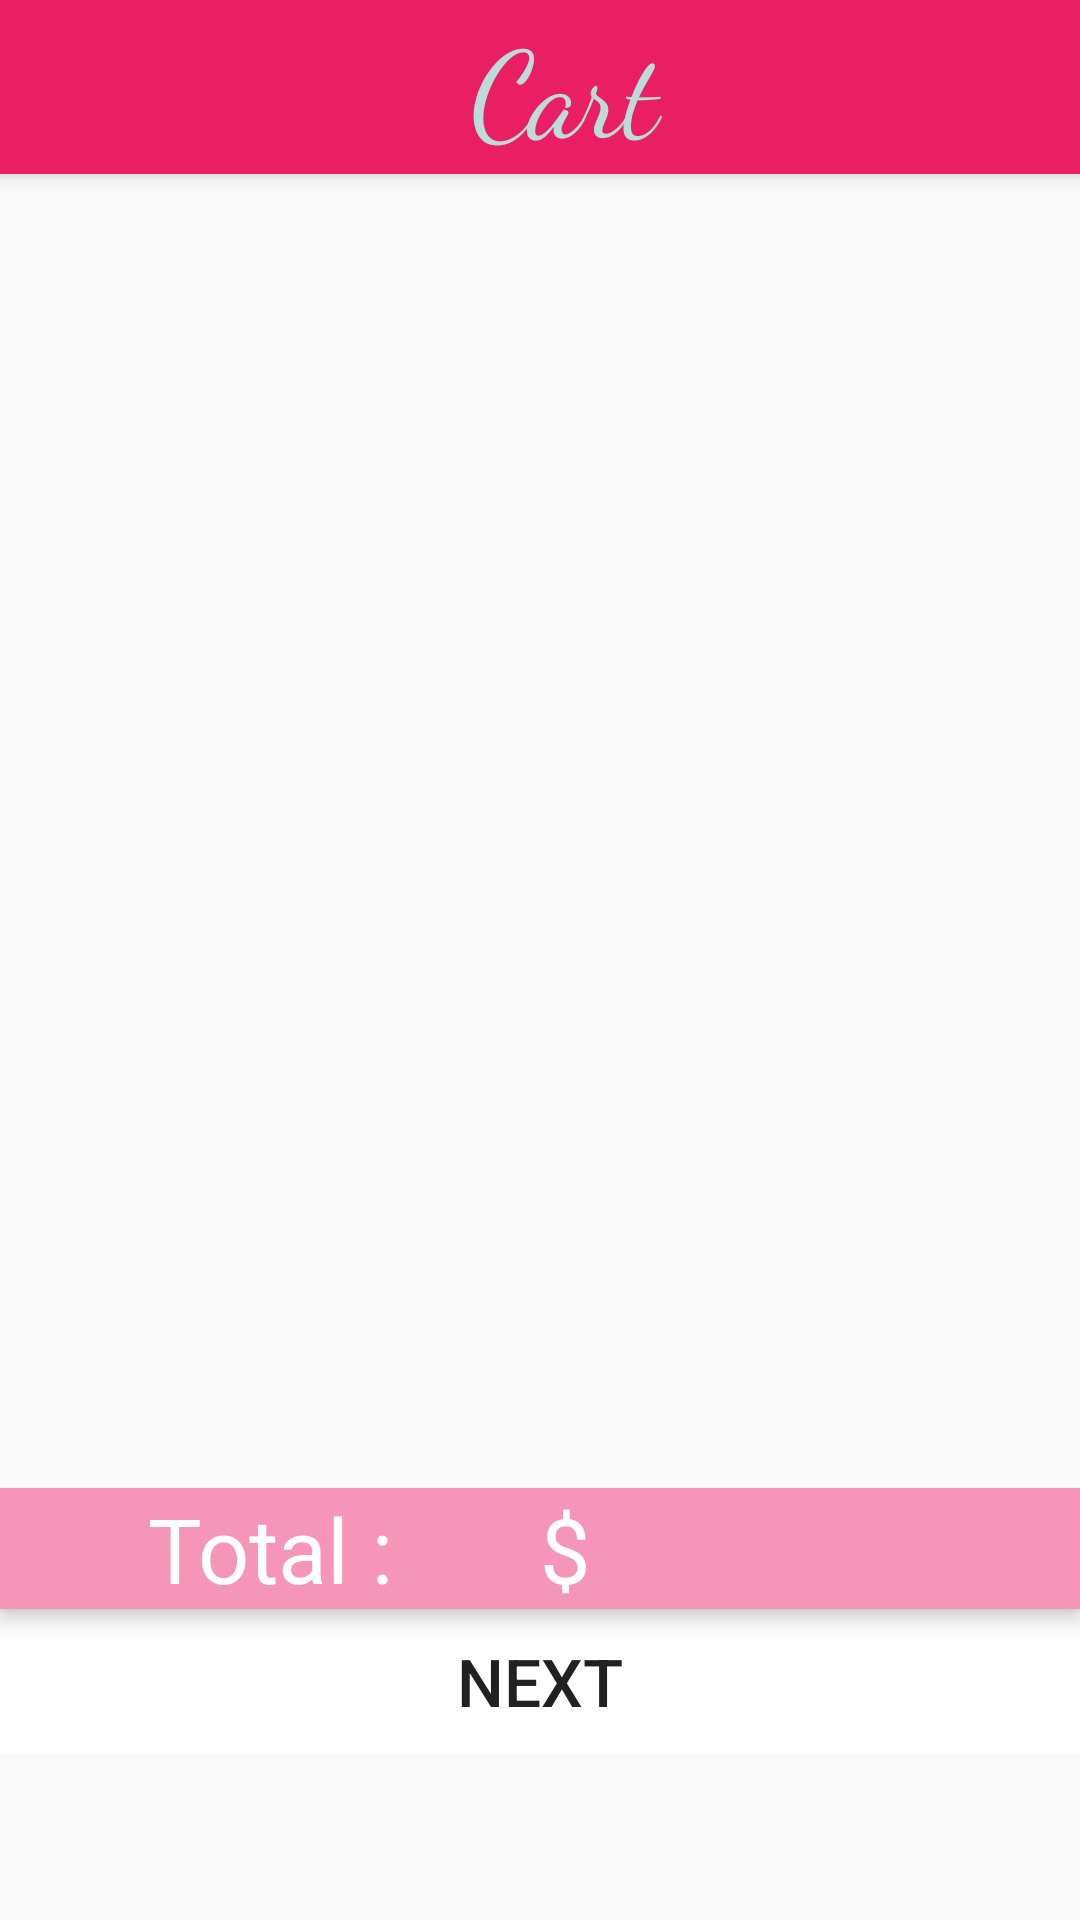

The Android layout XML behind this screen, and the referenced resources:
<!-- AndroidManifest.xml: application theme AppTheme -->
<!-- res/layout/activity_cart.xml -->
<androidx.coordinatorlayout.widget.CoordinatorLayout
    xmlns:android="http://schemas.android.com/apk/res/android"
    xmlns:app="http://schemas.android.com/apk/res-auto"
    xmlns:tools="http://schemas.android.com/tools"
    android:layout_width="match_parent"
    android:id="@+id/coordinatorLayout"
    android:layout_height="match_parent"
    tools:context=".view.CartActivity">

    <com.google.android.material.appbar.AppBarLayout

        style="@style/ThemeOverlay.AppCompat.Dark.ActionBar"
        android:layout_width="match_parent"
        android:layout_height="wrap_content"
        android:elevation="@dimen/elevation_appbar_layout"
        app:elevation="@dimen/elevation_appbar_layout">

        <com.google.android.material.appbar.CollapsingToolbarLayout
            android:layout_width="match_parent"
            android:layout_height="match_parent"
            android:overScrollMode="always"
            app:layout_scrollFlags="scroll|enterAlways|snap">

            <androidx.appcompat.widget.Toolbar
                android:id="@+id/toolbar"
                android:layout_width="match_parent"
                android:layout_height="@dimen/main_activity_toolbar_layout_height"
                android:background="@color/background"
                android:elevation="@dimen/elevation_appbar_layout">

                <TextView
                    android:layout_width="match_parent"
                    android:layout_height="wrap_content"
                    android:fontFamily="cursive"
                    android:gravity="center"
                    android:text="@string/cart"
                    android:textColor="@color/textonActionBar"
                    android:textSize="@dimen/textsizeappbarlayout" />
            </androidx.appcompat.widget.Toolbar>
        </com.google.android.material.appbar.CollapsingToolbarLayout>

    </com.google.android.material.appbar.AppBarLayout>

    <androidx.recyclerview.widget.RecyclerView
        android:id="@+id/recyclerView"
        android:layout_width="match_parent"
        android:layout_height="wrap_content"
        android:layout_marginBottom="100dp"
        android:minHeight="800dp"
        android:layout_marginStart="@dimen/layoutmarginLeft"
        android:layout_marginTop="@dimen/layoutmarginTop"
        android:layout_marginEnd="@dimen/layoutmarginright" />


    <LinearLayout
        android:layout_width="match_parent"
        android:layout_height="wrap_content"
        android:orientation="vertical"
        app:layout_anchor="@id/recyclerView"
        app:layout_anchorGravity="end|bottom">

        <LinearLayout
            android:layout_width="match_parent"
            android:layout_height="wrap_content"
            android:background="@color/colorAccent"
            android:elevation="@dimen/elevation_appbar_layout"
            android:orientation="horizontal"
            android:textAlignment="center">

            <TextView
                android:layout_width="0dp"
                android:layout_height="wrap_content"
                android:layout_weight="1"
                android:text="@string/total"
                android:textColor="@color/white"
                android:textAlignment="center"
                android:textSize="@dimen/textSizeTotal" />

            <TextView
                android:id="@+id/total"
                android:layout_width="0dp"
                android:textColor="@color/white"
                android:layout_height="wrap_content"
                android:layout_weight="1"
                android:text="@string/dollar"
                android:textSize="@dimen/textSizeTotal" />

        </LinearLayout>

        <Button
            android:id="@+id/btnnext"
            android:contentDescription="@string/next"
            android:layout_width="match_parent"
            android:layout_height="wrap_content"
            android:background="@color/white"
            android:text="@string/next"
            android:textSize="@dimen/detail_body_text_size" />
    </LinearLayout>



</androidx.coordinatorlayout.widget.CoordinatorLayout>
<!-- resources referenced by this layout -->
<resources>
  <color name="background">#E91E63</color>
  <color name="colorAccent">#F595B8</color>
  <color name="textonActionBar">#BBDCD8</color>
  <color name="white">#FFFFFF</color>
  <dimen name="detail_body_text_size">22sp</dimen>
  <dimen name="elevation_appbar_layout">4dp</dimen>
  <dimen name="layoutmarginLeft">16dp</dimen>
  <dimen name="layoutmarginTop">72dp</dimen>
  <dimen name="layoutmarginright">16dp</dimen>
  <dimen name="main_activity_toolbar_layout_height">58dp</dimen>
  <dimen name="textSizeTotal">30sp</dimen>
  <dimen name="textsizeappbarlayout">40sp</dimen>
  <string name="cart">Cart </string>
  <string name="dollar">$</string>
  <string name="next">Next</string>
  <string name="total">Total :</string>
  <style name="AppTheme" parent="Theme.AppCompat.Light.DarkActionBar">
          
          <item name="colorPrimary">@color/colorPrimary</item>
          <item name="colorPrimaryDark">@color/colorPrimaryDark</item>
          <item name="colorAccent">@color/colorAccent</item>
  
          <item name="android:windowSharedElementEnterTransition" tools:targetApi="lollipop">
              @transition/change_image_transform</item>
      </style>
  <color name="colorPrimary">#93B2FE</color>
  <color name="colorPrimaryDark">#AC7FFC</color>
</resources>
